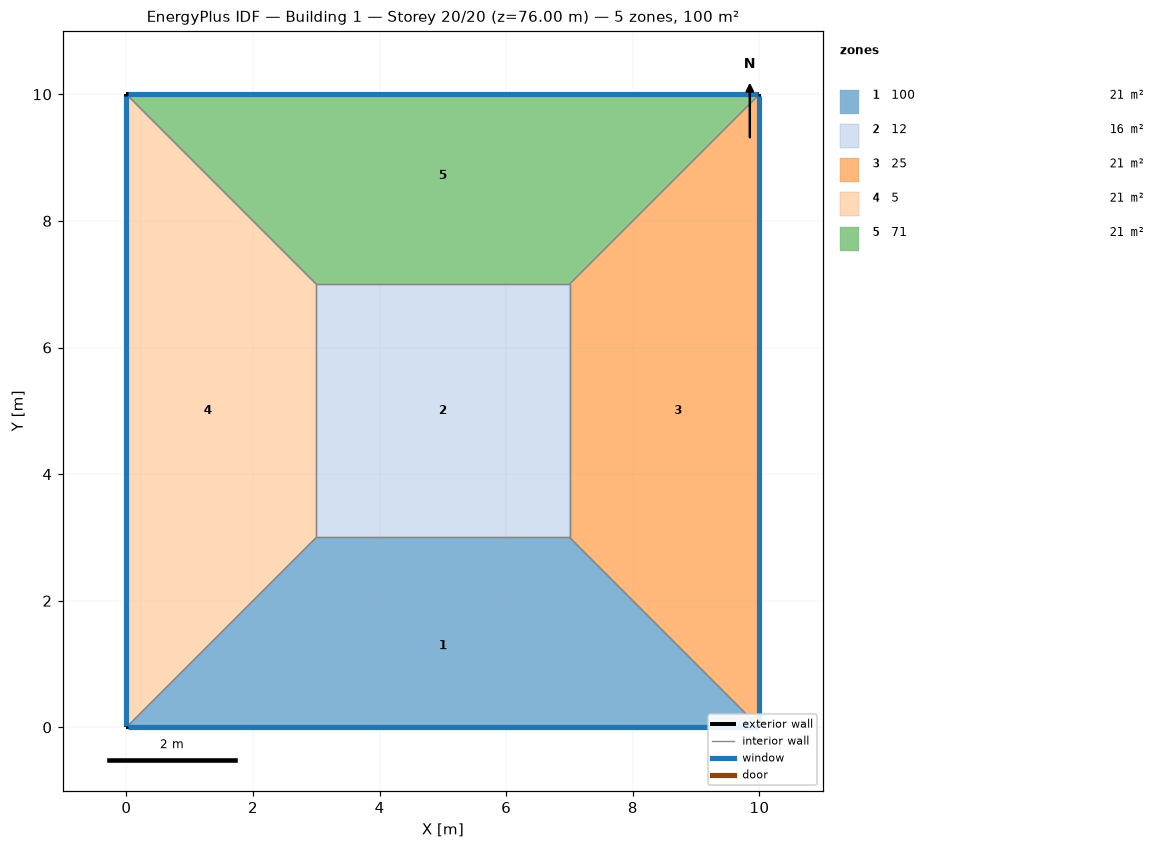
=== STOREY PLAN SPEC (per zone: floor XY polygon, exterior-wall plan segments, windows/doors) ===
zone 1: 100  (21.0 m²)
  floor: (10.00, 0.00) (0.00, 0.00) (3.00, 3.00) (7.00, 3.00)
  exterior wall: (0.00, 0.00) – (10.00, 0.00)  [10.0 m]
    window: (0.03, 0.00) – (9.97, 0.00)  [8.0 m²]
  interior walls: 3
zone 2: 12  (16.0 m²)
  floor: (3.00, 3.00) (3.00, 7.00) (7.00, 7.00) (7.00, 3.00)
  interior walls: 4
zone 3: 25  (21.0 m²)
  floor: (10.00, 10.00) (10.00, 0.00) (7.00, 3.00) (7.00, 7.00)
  exterior wall: (10.00, 0.00) – (10.00, 10.00)  [10.0 m]
    window: (10.00, 0.03) – (10.00, 9.97)  [8.0 m²]
  interior walls: 3
zone 4: 5  (21.0 m²)
  floor: (0.00, 0.00) (0.00, 10.00) (3.00, 7.00) (3.00, 3.00)
  exterior wall: (0.00, 10.00) – (0.00, 0.00)  [10.0 m]
    window: (0.00, 9.97) – (0.00, 0.03)  [8.0 m²]
  interior walls: 3
zone 5: 71  (21.0 m²)
  floor: (0.00, 10.00) (10.00, 10.00) (7.00, 7.00) (3.00, 7.00)
  exterior wall: (10.00, 10.00) – (0.00, 10.00)  [10.0 m]
    window: (9.97, 10.00) – (0.03, 10.00)  [8.0 m²]
  interior walls: 3

=== DERIVED (storey summary) ===
Building: Building 1
Storey: 20 of 20  (floor level z = 76.00 m)
Storey gross floor area: 100.0 m²
Zones on this storey: 5
  - 100: floor 21.0 m²; exterior wall 10.0 m (40.0 m²); 1 window(s) 8.0 m²; WWR 20.0%
  - 12: floor 16.0 m²
  - 25: floor 21.0 m²; exterior wall 10.0 m (40.0 m²); 1 window(s) 8.0 m²; WWR 20.0%
  - 5: floor 21.0 m²; exterior wall 10.0 m (40.0 m²); 1 window(s) 8.0 m²; WWR 20.0%
  - 71: floor 21.0 m²; exterior wall 10.0 m (40.0 m²); 1 window(s) 8.0 m²; WWR 20.0%
Zone adjacency (shared interzone walls):
  - 100 ↔ 12
  - 100 ↔ 25
  - 100 ↔ 5
  - 12 ↔ 25
  - 12 ↔ 5
  - 12 ↔ 71
  - 25 ↔ 71
  - 5 ↔ 71